The GitHub repository katibpasha/data_science_portfolio contains a labelled image folder "dataset" with 2 categories: ceplok style, parang style. Examples follow, each with its label.

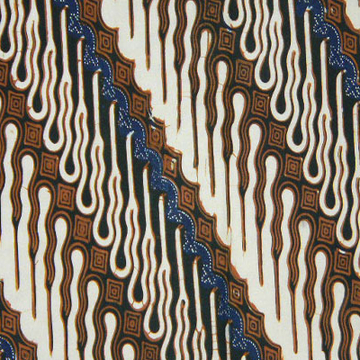
Label: parang style

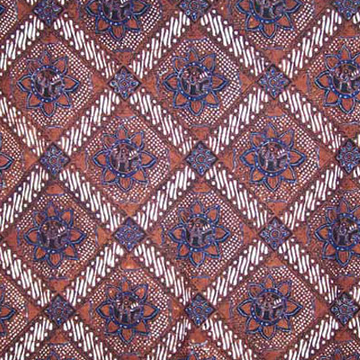
Label: ceplok style

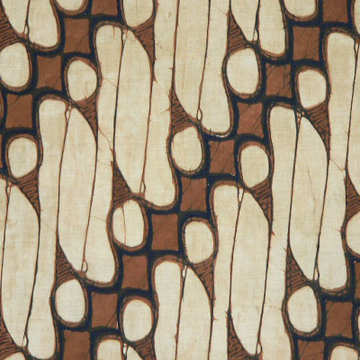
Label: parang style

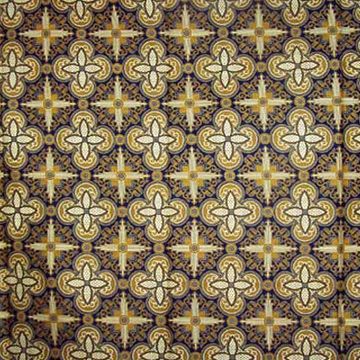
Label: ceplok style

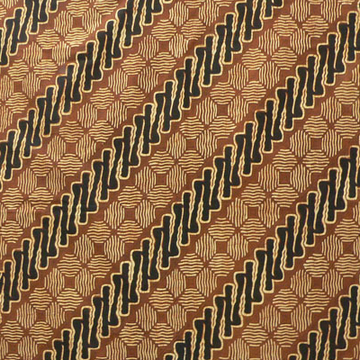
Label: parang style

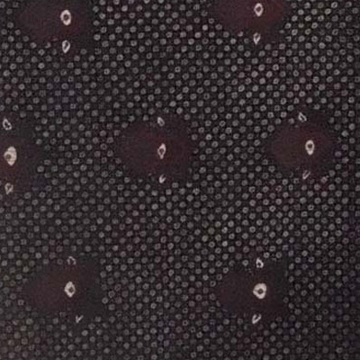
Label: ceplok style
